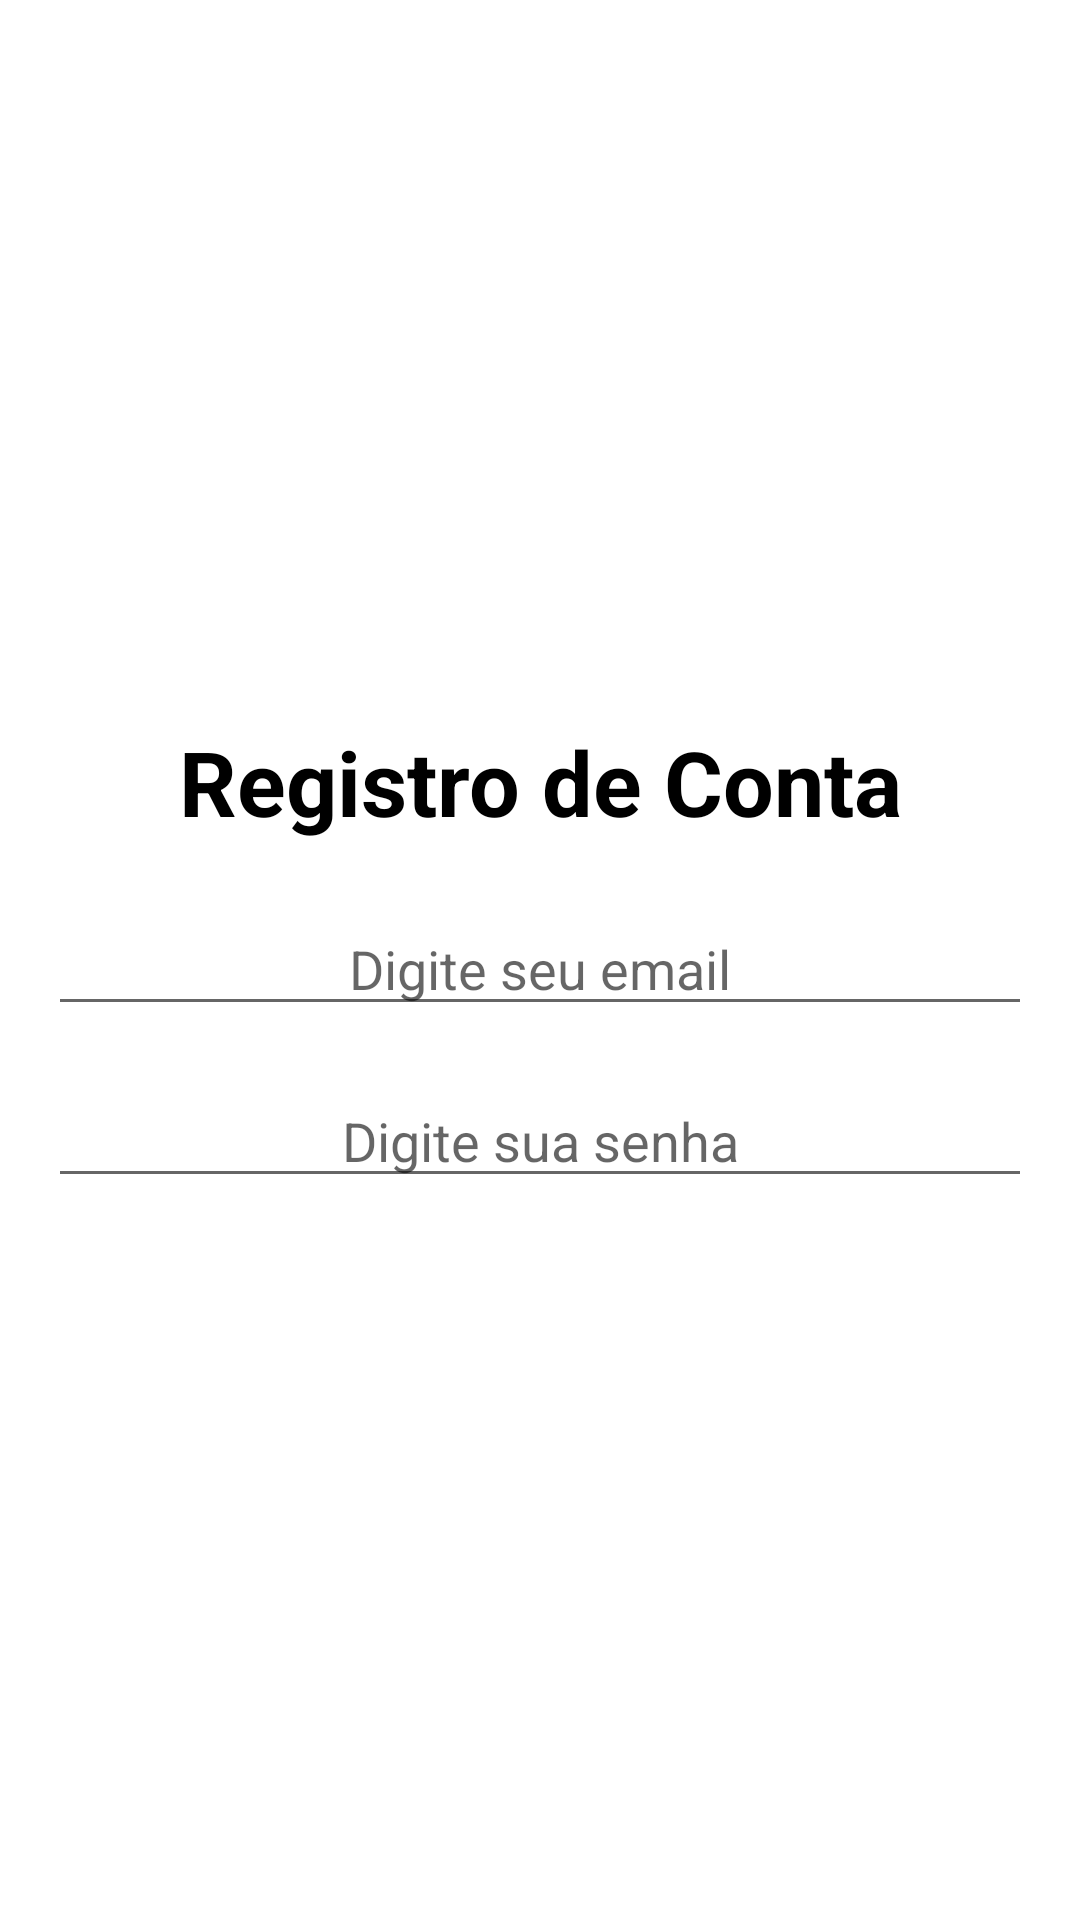

Produce the Android XML layout that renders to this screen, including the resource entries it uses.
<!-- AndroidManifest.xml: application theme Theme.RaGheMaApp -->
<!-- res/layout/activity_criar_conta.xml -->
<?xml version="1.0" encoding="utf-8"?>
<LinearLayout
    xmlns:android="http://schemas.android.com/apk/res/android"
    android:layout_width="match_parent"
    android:layout_height="match_parent"
    android:orientation="vertical"
    android:gravity="center"
    >

    <TextView
        android:layout_width="match_parent"
        android:layout_height="wrap_content"
        android:text="@string/registro_de_conta"
        android:textAlignment="center"
        android:layout_marginBottom="20dp"
        android:textStyle="bold"
        android:textSize="30sp"
        android:textColor="@color/black" />

    <com.google.android.material.textfield.TextInputEditText
        android:layout_width="match_parent"
        android:layout_height="wrap_content"
        android:inputType="textEmailAddress"
        android:layout_marginBottom="16dp"
        android:hint="@string/digite_seu_email"
        android:textAlignment="center"
        android:layout_marginHorizontal="16dp"
        />

    <com.google.android.material.textfield.TextInputEditText
        android:layout_width="match_parent"
        android:layout_height="wrap_content"
        android:hint="@string/digite_sua_senha"
        android:inputType="textPassword"
        android:textAlignment="center"
        android:layout_marginHorizontal="16dp"
        />

</LinearLayout>
<!-- resources referenced by this layout -->
<resources>
  <string name="digite_seu_email">Digite seu email</string>
  <string name="digite_sua_senha">Digite sua senha</string>
  <string name="registro_de_conta">Registro de Conta</string>
  <style name="Theme.RaGheMaApp" parent="Theme.MaterialComponents.Light.NoActionBar">
          
          <item name="colorPrimary">@color/white</item>
          <item name="colorPrimaryVariant">@color/black</item>
          <item name="colorOnPrimary">@color/white</item>
          
          <item name="colorSecondary">@color/teal_200</item>
          <item name="colorSecondaryVariant">@color/teal_700</item>
          <item name="colorOnSecondary">@color/black</item>
          
          <item name="android:statusBarColor" tools:targetApi="l">?attr/colorPrimaryVariant</item>
          
      </style>
  <!-- not gathered from this repository: default colours our renderer supplied (Android Studio template values) -->
  <color name="teal_200">#FF03DAC5</color>
  <color name="teal_700">#FF018786</color>
  <color name="black">#FF000000</color>
  <color name="white">#FFFFFFFF</color>
</resources>
